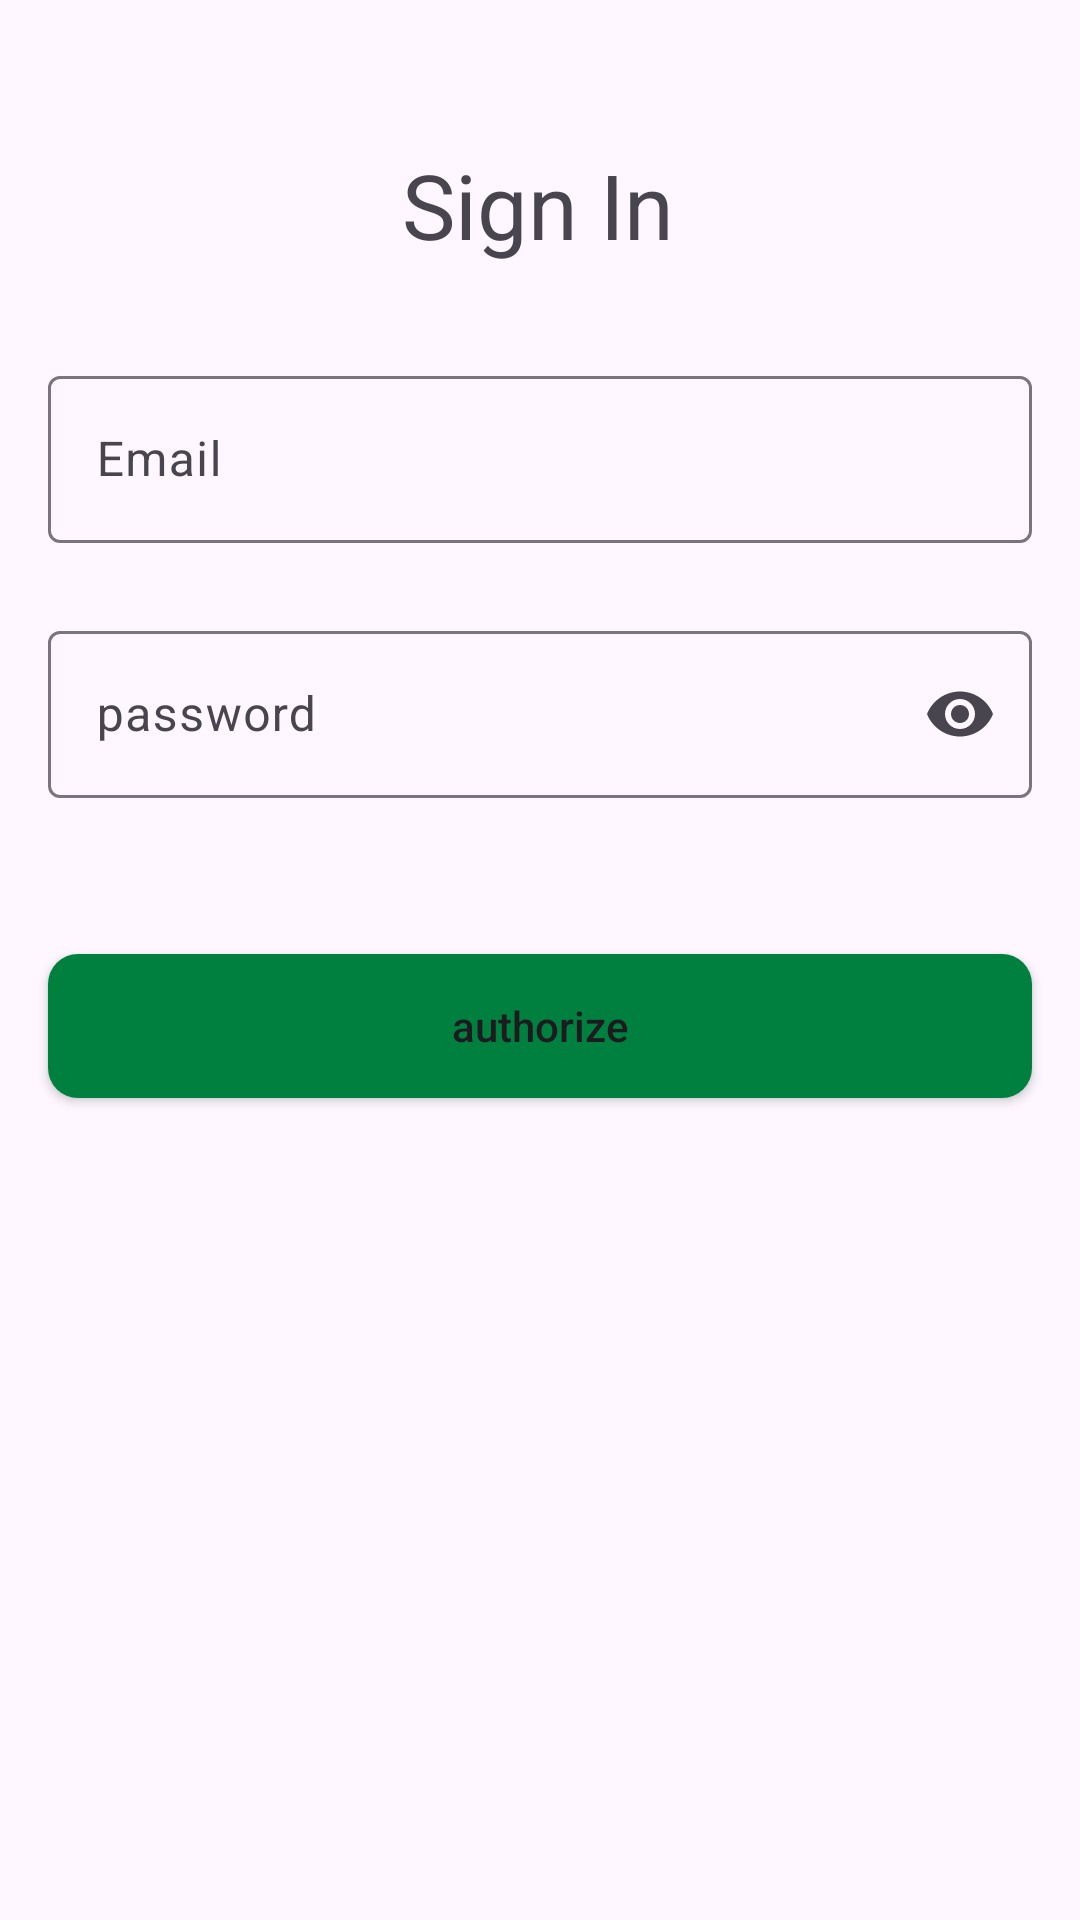

Write the Android layout XML for this screen, with the resource values it uses.
<!-- AndroidManifest.xml: application theme Theme.TtlogExample -->
<!-- res/layout/activity_auth.xml -->
<?xml version="1.0" encoding="utf-8"?>
<androidx.constraintlayout.widget.ConstraintLayout xmlns:android="http://schemas.android.com/apk/res/android"
    xmlns:app="http://schemas.android.com/apk/res-auto"
    xmlns:tools="http://schemas.android.com/tools"
    android:id="@+id/main"
    android:layout_width="match_parent"
    android:layout_height="match_parent"
    tools:context=".AuthActivity">

    <TextView
        android:id="@+id/textView9"
        android:layout_width="wrap_content"
        android:layout_height="wrap_content"
        android:layout_marginTop="48dp"
        android:text="Sign In"
        android:textSize="30sp"
        app:layout_constraintEnd_toEndOf="parent"
        app:layout_constraintHorizontal_bias="0.498"
        app:layout_constraintStart_toStartOf="parent"
        app:layout_constraintTop_toTopOf="parent" />

    <com.google.android.material.textfield.TextInputLayout
        android:id="@+id/lay_email"
        android:layout_width="match_parent"
        android:layout_height="wrap_content"
        android:layout_alignParentStart="true"
        android:layout_alignParentEnd="true"
        android:layout_marginHorizontal="16dp"
        android:layout_marginTop="120dp"
        android:hint="Email"
        app:layout_constraintEnd_toEndOf="parent"
        app:layout_constraintStart_toStartOf="parent"
        app:layout_constraintTop_toTopOf="parent"
        tools:ignore="MissingConstraints">

        
        <com.google.android.material.textfield.TextInputEditText
            android:id="@+id/text_email"
            android:layout_width="match_parent"
            android:layout_height="wrap_content" />
    </com.google.android.material.textfield.TextInputLayout>

    <com.google.android.material.textfield.TextInputLayout
        android:id="@+id/lay_password"
        android:layout_width="match_parent"
        android:layout_height="wrap_content"

        android:layout_marginTop="24dp"
        android:layout_marginHorizontal="16dp"
        android:hint="password"
        app:endIconMode="password_toggle"
        app:layout_constraintEnd_toEndOf="parent"
        app:layout_constraintHorizontal_bias="0.0"
        app:layout_constraintStart_toStartOf="parent"
        app:layout_constraintTop_toBottomOf="@+id/lay_email"
        tools:ignore="MissingConstraints">

        
        <com.google.android.material.textfield.TextInputEditText
            android:id="@+id/text_password"
            android:layout_width="match_parent"
            android:inputType="textPassword"
            android:layout_height="wrap_content" />
    </com.google.android.material.textfield.TextInputLayout>

    <Button
        android:id="@+id/btn_auth"
        android:layout_width="match_parent"
        android:layout_height="wrap_content"
        android:layout_marginHorizontal="16dp"
        android:layout_marginTop="52dp"
        android:background="@drawable/background_border_radius"
        android:text="authorize"
        android:textAllCaps="false"
        app:backgroundTint="#00803F"
        app:layout_constraintEnd_toEndOf="parent"
        app:layout_constraintStart_toStartOf="parent"
        app:layout_constraintTop_toBottomOf="@+id/lay_password" />


</androidx.constraintlayout.widget.ConstraintLayout>
<!-- resources referenced by this layout -->
<resources>
  <!-- drawable background_border_radius (drawable) -->
  <?xml version="1.0" encoding="utf-8"?>
  <shape xmlns:android="http://schemas.android.com/apk/res/android" >
  
      <solid android:color="#ffffff" />
  
      <padding
          android:left="1dp"
          android:right="1dp"
          android:bottom="1dp"
          android:top="1dp" />
      <corners android:radius="10dp" />
  </shape>
  <style name="Theme.TtlogExample" parent="Base.Theme.TtlogExample" />
  <style name="Base.Theme.TtlogExample" parent="Theme.Material3.Light.NoActionBar">
          
          
      </style>
</resources>
